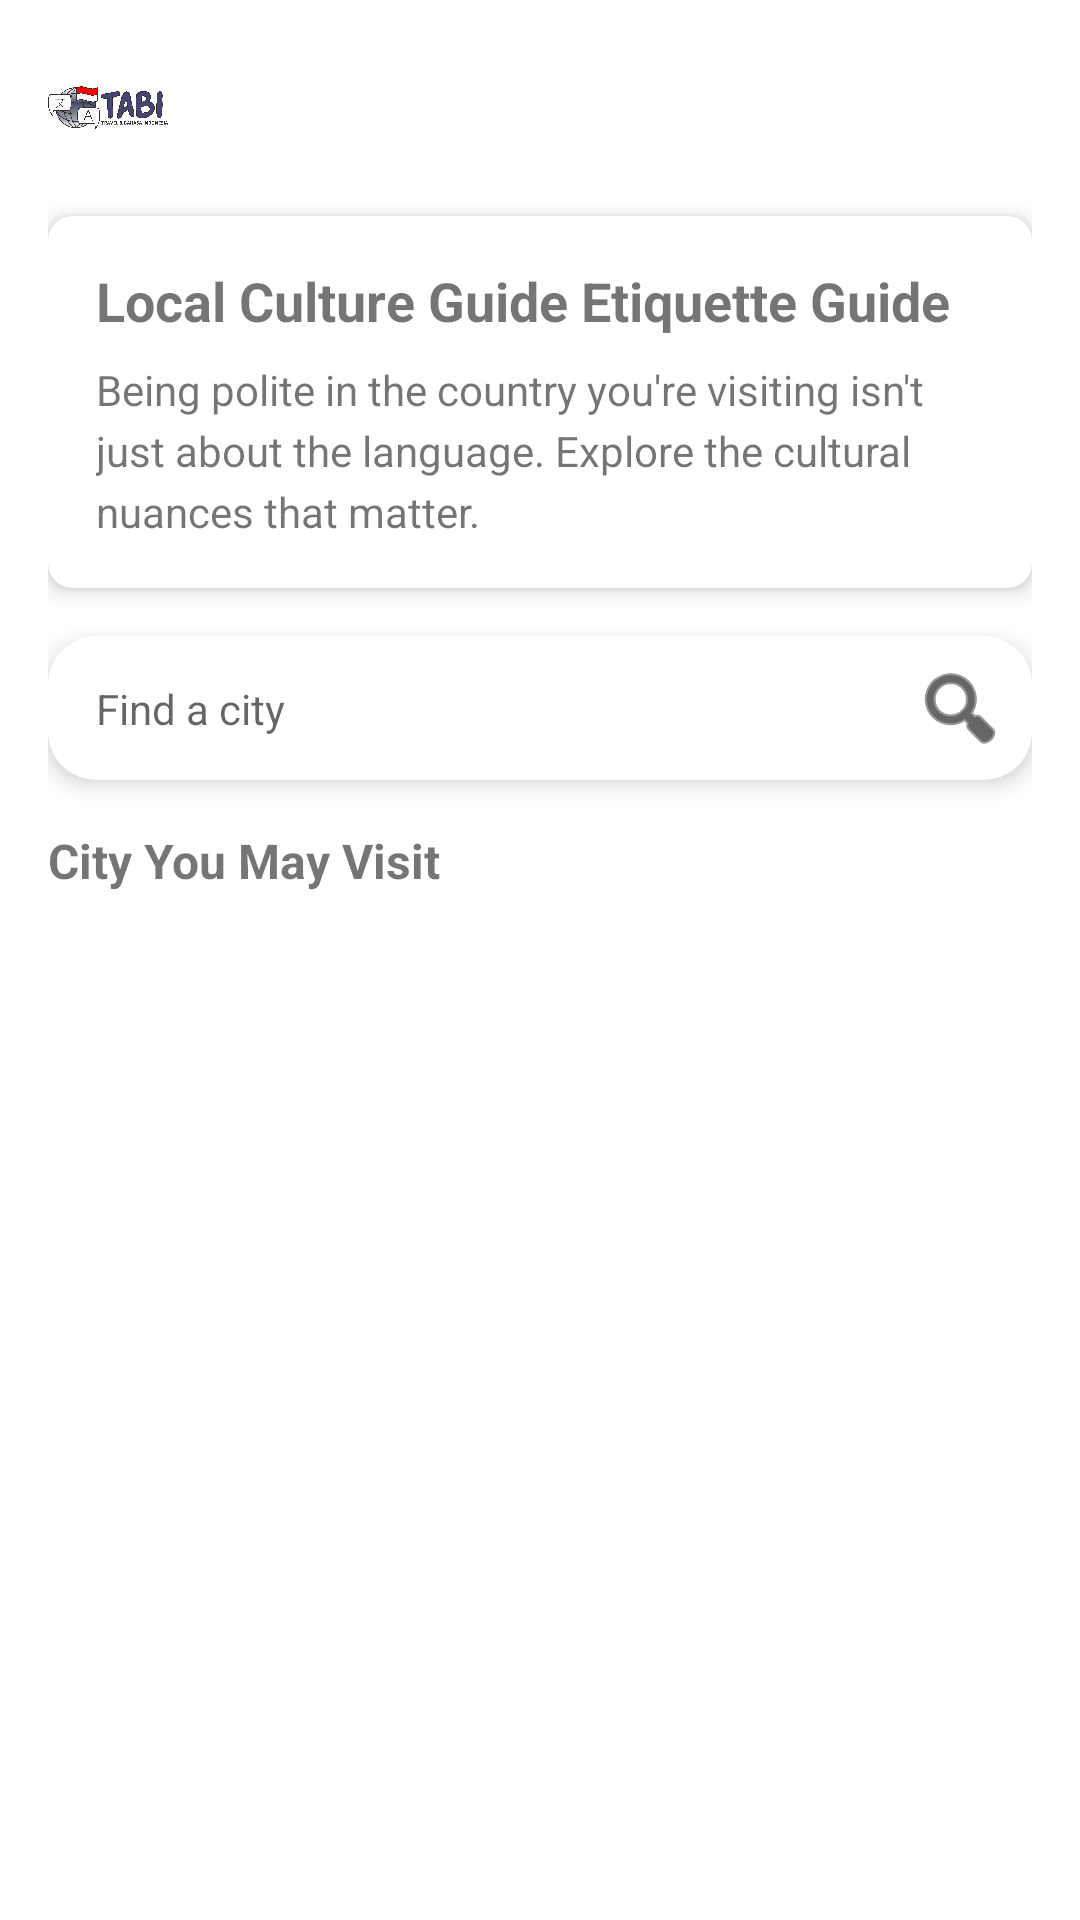

Layout XML and referenced resources for this Android screen:
<!-- AndroidManifest.xml: application theme Theme.TabiKu -->
<!-- res/layout/fragment_search_city.xml -->
<?xml version="1.0" encoding="utf-8"?>
<androidx.constraintlayout.widget.ConstraintLayout
    xmlns:android="http://schemas.android.com/apk/res/android"
    xmlns:app="http://schemas.android.com/apk/res-auto"
    android:layout_width="match_parent"
    android:layout_height="match_parent"
    android:background="@drawable/biru_bg"
    android:padding="16dp">

    
    <ImageView
        android:id="@+id/logo"
        android:layout_width="40dp"
        android:layout_height="40dp"
        android:src="@drawable/ic_tabi_logo"
        android:contentDescription="@string/app_name"
        app:layout_constraintTop_toTopOf="parent"
        app:layout_constraintStart_toStartOf="parent" />

    
    <androidx.cardview.widget.CardView
        android:id="@+id/card_title"
        android:layout_width="0dp"
        android:layout_height="wrap_content"
        app:cardCornerRadius="8dp"
        app:cardElevation="4dp"
        android:layout_marginTop="16dp"
        android:layout_marginBottom="16dp"
        app:layout_constraintTop_toBottomOf="@id/logo"
        app:layout_constraintStart_toStartOf="parent"
        app:layout_constraintEnd_toEndOf="parent">

        <LinearLayout
            android:layout_width="match_parent"
            android:layout_height="wrap_content"
            android:orientation="vertical"
            android:padding="16dp">

            <TextView
                android:layout_width="wrap_content"
                android:layout_height="wrap_content"
                android:text="Local Culture Guide Etiquette Guide"
                android:textStyle="bold"
                android:textSize="18sp"
                android:layout_marginBottom="8dp" />

            <TextView
                android:layout_width="wrap_content"
                android:layout_height="wrap_content"
                android:text="Being polite in the country you're visiting isn't just about the language. Explore the cultural nuances that matter."
                android:textSize="14sp"
                android:lineSpacingExtra="4dp" />
        </LinearLayout>
    </androidx.cardview.widget.CardView>

    
    <androidx.cardview.widget.CardView
        android:id="@+id/card_search"
        android:layout_width="0dp"
        android:layout_height="wrap_content"
        app:cardCornerRadius="16dp"
        app:cardElevation="4dp"
        android:layout_marginTop="16dp"
        app:layout_constraintTop_toBottomOf="@id/card_title"
        app:layout_constraintStart_toStartOf="parent"
        app:layout_constraintEnd_toEndOf="parent">

        <androidx.constraintlayout.widget.ConstraintLayout
            android:layout_width="match_parent"
            android:layout_height="wrap_content"
            android:padding="8dp">

            
            <EditText
                android:id="@+id/search_edit_text"
                android:layout_width="0dp"
                android:layout_height="wrap_content"
                android:hint="Find a city"
                android:background="@android:color/transparent"
                android:inputType="text"
                android:paddingStart="8dp"
                android:paddingEnd="8dp"
                android:textSize="14sp"
                app:layout_constraintStart_toStartOf="parent"
                app:layout_constraintEnd_toStartOf="@id/search_button"
                app:layout_constraintTop_toTopOf="parent"
                app:layout_constraintBottom_toBottomOf="parent" />

            
            <ImageButton
                android:id="@+id/search_button"
                android:layout_width="wrap_content"
                android:layout_height="wrap_content"
                android:src="@android:drawable/ic_menu_search"
                android:contentDescription="@string/search"
                android:background="?attr/selectableItemBackground"
                app:layout_constraintEnd_toEndOf="parent"
                app:layout_constraintTop_toTopOf="parent"
                app:layout_constraintBottom_toBottomOf="parent"
                app:tint="@android:color/black" />
        </androidx.constraintlayout.widget.ConstraintLayout>
    </androidx.cardview.widget.CardView>

    
    <TextView
        android:id="@+id/section_title"
        android:layout_width="wrap_content"
        android:layout_height="wrap_content"
        android:text="City You May Visit"
        android:textStyle="bold"
        android:textSize="16sp"
        app:layout_constraintTop_toBottomOf="@id/card_search"
        app:layout_constraintStart_toStartOf="parent"
        android:layout_marginTop="16dp" />

    
    <androidx.recyclerview.widget.RecyclerView
        android:id="@+id/recyclerViewCities"
        android:layout_width="0dp"
        android:layout_height="0dp"
        android:padding="8dp"
        app:layoutManager="androidx.recyclerview.widget.GridLayoutManager"
        app:spanCount="2"
        app:layout_constraintTop_toBottomOf="@id/section_title"
        app:layout_constraintStart_toStartOf="parent"
        app:layout_constraintEnd_toEndOf="parent"
        app:layout_constraintBottom_toBottomOf="parent"/>

</androidx.constraintlayout.widget.ConstraintLayout>
<!-- resources referenced by this layout -->
<resources>
  <!-- drawable ic_tabi_logo: png bitmap (drawable, 345340 bytes) -->
  <string name="app_name">Tabi</string>
  <string name="search">Search a city</string>
  <style name="Theme.TabiKu" parent="Theme.MaterialComponents.DayNight.DarkActionBar">
          
          <item name="colorPrimary">@color/purple_500</item>
          <item name="colorPrimaryVariant">@color/purple_700</item>
          <item name="colorOnPrimary">@color/white</item>
          
          <item name="colorSecondary">@color/teal_200</item>
          <item name="colorSecondaryVariant">@color/teal_700</item>
          <item name="colorOnSecondary">@color/black</item>
          
          <item name="android:statusBarColor">?attr/colorPrimaryVariant</item>
          <item name="bottomNavigationStyle">@style/BottomNavStyle</item>
          
      </style>
  <color name="purple_500">#FF6200EE</color>
  <color name="purple_700">#FF3700B3</color>
  <color name="white">#FFFFFFFF</color>
  <color name="teal_200">#FF03DAC5</color>
  <color name="teal_700">#FF018786</color>
  <color name="black">#FF000000</color>
  <style name="BottomNavStyle" parent="Widget.MaterialComponents.BottomNavigationView">
          <item name="itemIconTint">@color/white</item>
          <item name="itemTextColor">@color/white</item>
          <item name="backgroundTint">@color/soft_blue</item>
      </style>
  <color name="soft_blue">#385E66</color>
</resources>
